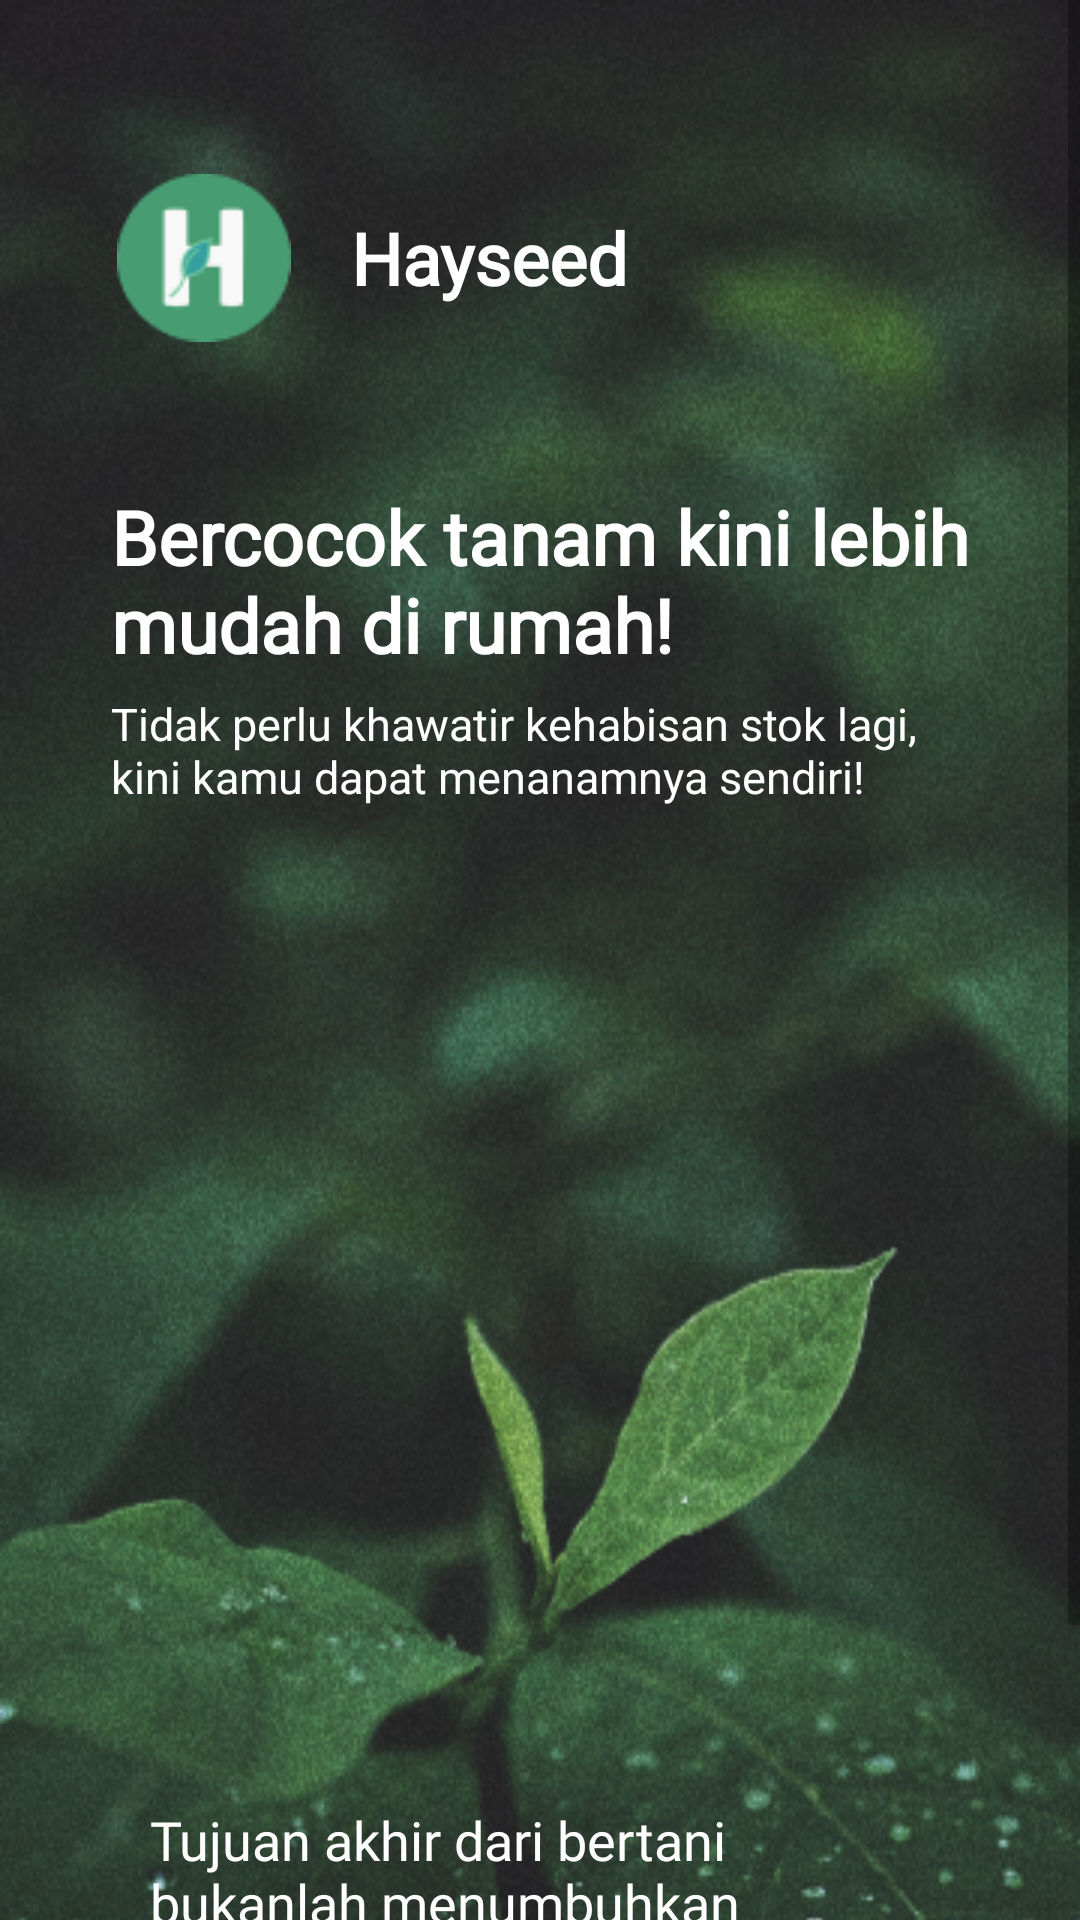

Here is an Android app screen rendered from its layout file. Give the layout XML and the strings, colors and styles it references.
<!-- AndroidManifest.xml: application theme Theme.Hayseed -->
<!-- res/layout/activity_on_board.xml -->
<?xml version="1.0" encoding="utf-8"?>
<ScrollView xmlns:android="http://schemas.android.com/apk/res/android"
    xmlns:app="http://schemas.android.com/apk/res-auto"
    xmlns:tools="http://schemas.android.com/tools"
    android:layout_width="match_parent"
    android:layout_height="match_parent"
    android:fillViewport="true">

    <androidx.constraintlayout.widget.ConstraintLayout
        android:layout_width="match_parent"
        android:layout_height="wrap_content"
        android:background="@drawable/bg_onboard">

        <TextView
            android:id="@+id/textView"
            android:layout_width="wrap_content"
            android:layout_height="wrap_content"
            android:layout_marginStart="39dp"
            android:layout_marginTop="58dp"
            android:drawableLeft="@drawable/logo_kecil"
            android:drawablePadding="20dp"
            android:fontFamily="@font/secular_one"
            android:gravity="center|fill_horizontal|center_vertical"
            android:text="@string/hayseed"
            android:textColor="@color/white"
            android:textSize="24sp"
            android:textStyle="bold"
            app:layout_constraintStart_toStartOf="parent"
            app:layout_constraintTop_toTopOf="parent" />

        <TextView
            android:id="@+id/textView2"
            android:layout_width="0dp"
            android:layout_height="wrap_content"
            android:layout_marginStart="37dp"
            android:layout_marginTop="48dp"
            android:layout_marginEnd="31dp"
            android:fontFamily="@font/roboto_black"
            android:text="@string/bercocok_tanam_kini_lebih_mudah_di_rumah"
            android:textColor="@color/white"
            android:textSize="25sp"
            android:textStyle="bold"
            app:layout_constraintEnd_toEndOf="parent"
            app:layout_constraintStart_toStartOf="parent"
            app:layout_constraintTop_toBottomOf="@+id/textView" />

        <TextView
            android:id="@+id/textView3"
            android:layout_width="0dp"
            android:layout_height="wrap_content"
            android:layout_marginStart="37dp"
            android:layout_marginTop="6dp"
            android:layout_marginEnd="32dp"
            android:text="@string/tidak_perlu_khawatir_kehabisan_stok_lagi_kini_kamu_dapat_menanamnya_sendiri"
            android:textColor="@color/white"
            android:textSize="15sp"
            app:layout_constraintEnd_toEndOf="parent"
            app:layout_constraintHorizontal_bias="0.0"
            app:layout_constraintStart_toStartOf="parent"
            app:layout_constraintTop_toBottomOf="@+id/textView2" />

        <androidx.recyclerview.widget.RecyclerView
            android:id="@+id/recyclerViewOb"
            android:layout_width="0dp"
            android:layout_height="250dp"
            android:layout_marginStart="37dp"
            android:layout_marginTop="42dp"
            android:layout_marginEnd="37dp"
            app:layout_constraintEnd_toEndOf="parent"
            app:layout_constraintStart_toStartOf="parent"
            app:layout_constraintTop_toBottomOf="@+id/textView3"
            tools:listitem="@layout/row_items_onboard" />

        <Button
            android:id="@+id/btn_lanjut"
            android:layout_width="149dp"
            android:layout_height="wrap_content"
            android:layout_margin="10dp"
            android:background="@drawable/custon_btn"
            android:text="@string/lanjut"
            android:textColor="@color/white"
            android:textSize="20sp"
            app:layout_constraintBottom_toBottomOf="parent"
            app:layout_constraintEnd_toEndOf="parent"
            app:layout_constraintHorizontal_bias="0.501"
            app:layout_constraintStart_toStartOf="parent"
            app:layout_constraintTop_toBottomOf="@+id/textView4"
            app:layout_constraintVertical_bias="0.612" />

        <TextView
            android:id="@+id/textView4"
            android:layout_width="0dp"
            android:layout_height="wrap_content"
            android:layout_marginStart="50dp"
            android:layout_marginTop="40dp"
            android:layout_marginEnd="50dp"
            android:fontFamily="@font/roboto"
            android:text="Tujuan akhir dari bertani bukanlah menumbuhkan tanaman, tetapi menjaga kehidupan"
            android:textColor="@color/white"
            android:textSize="18sp"
            app:layout_constraintEnd_toEndOf="parent"
            app:layout_constraintStart_toStartOf="parent"
            app:layout_constraintTop_toBottomOf="@+id/recyclerViewOb" />

    </androidx.constraintlayout.widget.ConstraintLayout>
</ScrollView>
<!-- res/layout/row_items_onboard.xml (included above) -->
<?xml version="1.0" encoding="utf-8"?>
<androidx.constraintlayout.widget.ConstraintLayout xmlns:android="http://schemas.android.com/apk/res/android"
    xmlns:app="http://schemas.android.com/apk/res-auto"
    xmlns:tools="http://schemas.android.com/tools"
    android:layout_width="180dp"
    android:layout_height="250dp">


    <ImageView
        android:id="@+id/imageView"
        android:layout_width="157dp"
        android:layout_height="250dp"

        android:contentDescription="@null"
        android:scaleType="fitXY"
        app:layout_constraintEnd_toEndOf="parent"
        app:layout_constraintStart_toStartOf="parent"
        app:layout_constraintTop_toTopOf="parent" />

</androidx.constraintlayout.widget.ConstraintLayout>
<!-- resources referenced by this layout -->
<resources>
  <color name="white">#FFFFFFFF</color>
  <!-- drawable bg_onboard: png bitmap (drawable, 474479 bytes) -->
  <!-- drawable custon_btn (drawable) -->
  <?xml version="1.0" encoding="utf-8"?>
  <shape xmlns:android="http://schemas.android.com/apk/res/android"
      android:shape="rectangle">
  
      <stroke
          android:color="@color/white"
          android:width="1dp"/>
      <solid android:color="#74C69D"/>
  
      <corners android:radius="8dp"/>
  
  </shape>
  <!-- drawable logo_kecil: png bitmap (drawable, 1978 bytes) -->
  <string name="bercocok_tanam_kini_lebih_mudah_di_rumah">Bercocok tanam kini lebih mudah di rumah!</string>
  <string name="hayseed">Hayseed</string>
  <string name="lanjut">Lanjut</string>
  <string name="tidak_perlu_khawatir_kehabisan_stok_lagi_kini_kamu_dapat_menanamnya_sendiri">Tidak perlu khawatir kehabisan stok lagi, kini kamu dapat menanamnya sendiri!</string>
  <style name="Theme.Hayseed" parent="Theme.AppCompat.Light.NoActionBar">
          
          <item name="colorPrimary">@color/colorPrimary</item>
          <item name="colorPrimaryVariant">@color/colorPrimaryDark</item>
          <item name="colorOnPrimary">@color/white</item>
          
          <item name="android:statusBarColor" tools:targetApi="l">?attr/colorPrimaryVariant</item>
          
      </style>
  <color name="colorPrimary">#49A35A</color>
  <color name="colorPrimaryDark">#74C69D</color>
</resources>
